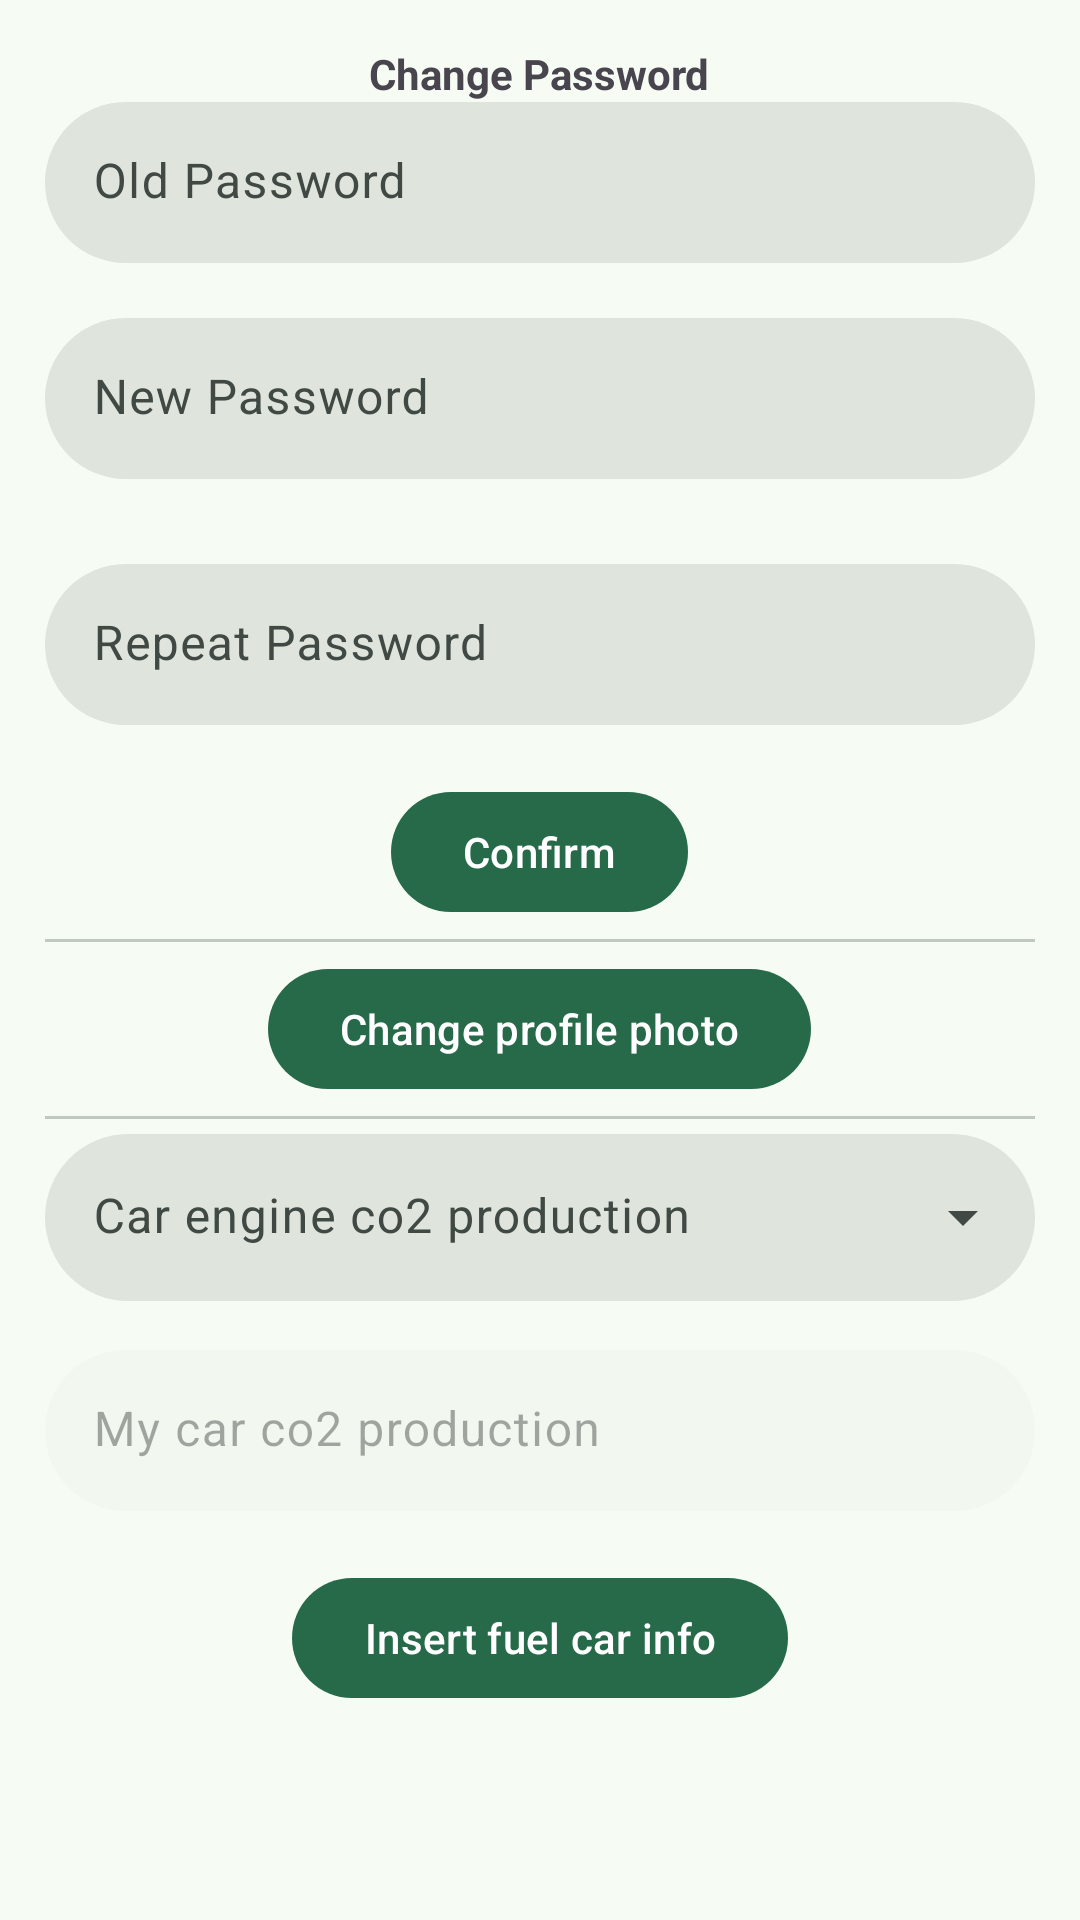

Android layout source for this screen:
<!-- AndroidManifest.xml: application theme Theme.GreenWay -->
<!-- res/layout/fragment_setting.xml -->
<?xml version="1.0" encoding="utf-8"?>
<FrameLayout xmlns:android="http://schemas.android.com/apk/res/android"
    xmlns:tools="http://schemas.android.com/tools"
    android:layout_width="match_parent"
    android:layout_height="match_parent"
    xmlns:app="http://schemas.android.com/apk/res-auto"
    tools:context=".ui.main.SettingFragment">

    <LinearLayout
        android:layout_width="match_parent"
        android:layout_height="wrap_content"
        android:orientation="vertical"
        android:layout_marginTop="0dp"
        android:padding="15dp">

        <TextView
            android:layout_width="wrap_content"
            android:layout_height="wrap_content"
            android:textStyle="bold"
            android:text="@string/changePw"
            android:layout_gravity="center"
            />
        <com.google.android.material.textfield.TextInputLayout
            android:id="@+id/textFieldOldPw"
            style="@style/Widget.Material3.TextInputLayout.FilledBox.Dense"
            android:layout_width="match_parent"
            android:layout_height="72dp"
            app:boxCornerRadiusBottomEnd="30dp"
            app:boxCornerRadiusBottomStart="30dp"
            app:boxCornerRadiusTopEnd="30dp"
            app:boxCornerRadiusTopStart="30dp"
            android:layout_marginBottom="0dp"
            app:boxStrokeWidth="0dp"
            app:boxStrokeWidthFocused="0dp"
            app:errorEnabled="false"
            android:hint="@string/oldPw">

            <com.google.android.material.textfield.TextInputEditText
                android:layout_width="match_parent"
                android:layout_height="wrap_content"
                android:inputType="textPassword"

                />

        </com.google.android.material.textfield.TextInputLayout>

        <com.google.android.material.textfield.TextInputLayout
            android:id="@+id/textFieldNewPw"
            style="@style/Widget.Material3.TextInputLayout.FilledBox.Dense"
            android:layout_width="match_parent"
            android:layout_height="72dp"
            app:boxCornerRadiusBottomEnd="30dp"
            app:boxCornerRadiusBottomStart="30dp"
            app:boxCornerRadiusTopEnd="30dp"
            app:boxCornerRadiusTopStart="30dp"
            android:layout_marginBottom="10dp"
            app:boxStrokeWidth="0dp"
            app:boxStrokeWidthFocused="0dp"
            app:errorEnabled="false"
            android:hint="@string/newPw">

            <com.google.android.material.textfield.TextInputEditText
                android:layout_width="match_parent"
                android:layout_height="wrap_content"
                android:inputType="textPassword"
                />

        </com.google.android.material.textfield.TextInputLayout>

        <com.google.android.material.textfield.TextInputLayout
            android:id="@+id/textFieldRepeatPw"
            style="@style/Widget.Material3.TextInputLayout.FilledBox.Dense"
            android:layout_width="match_parent"
            android:layout_height="72dp"
            app:boxCornerRadiusBottomEnd="30dp"
            app:boxCornerRadiusBottomStart="30dp"
            app:boxCornerRadiusTopEnd="30dp"
            app:boxCornerRadiusTopStart="30dp"
            android:layout_marginBottom="0dp"
            app:boxStrokeWidth="0dp"
            app:boxStrokeWidthFocused="0dp"
            app:errorEnabled="false"
            android:hint="@string/repeatPw">

            <com.google.android.material.textfield.TextInputEditText
                android:layout_width="match_parent"
                android:layout_height="wrap_content"
                android:inputType="textPassword"
                />

        </com.google.android.material.textfield.TextInputLayout>

        <com.google.android.material.button.MaterialButton
            android:id="@+id/buttonConfirm"
            android:layout_width="wrap_content"
            android:layout_height="wrap_content"
            android:layout_gravity="center_horizontal"
            android:text="@string/confirm" />

        <com.google.android.material.divider.MaterialDivider
            android:layout_width="match_parent"
            android:layout_height="wrap_content"
            android:layout_marginTop="5dp"
            app:layout_constraintTop_toBottomOf="@id/appBarLayoutTop"
            />

        <com.google.android.material.button.MaterialButton
            android:id="@+id/buttonChangePhoto"
            android:layout_width="wrap_content"
            android:layout_height="wrap_content"
            android:layout_gravity="center_horizontal"
            android:layout_marginTop="5dp"
            android:text="@string/changePhoto" />

        <com.google.android.material.divider.MaterialDivider
            android:layout_width="match_parent"
            android:layout_height="wrap_content"
            android:layout_marginTop="5dp"
            app:layout_constraintTop_toBottomOf="@id/appBarLayoutTop"
            />


        <com.google.android.material.textfield.TextInputLayout
            android:id="@+id/menu"
            style="@style/Widget.Material3.TextInputLayout.FilledBox.ExposedDropdownMenu"
            android:layout_width="match_parent"
            android:layout_height="72dp"
            android:layout_gravity="center"
            android:layout_marginTop="5dp"
            app:boxCornerRadiusBottomEnd="30dp"
            app:boxCornerRadiusBottomStart="30dp"
            app:boxCornerRadiusTopEnd="30dp"
            app:boxCornerRadiusTopStart="30dp"
            app:boxStrokeWidth="0dp"
            app:boxStrokeWidthFocused="0dp"
            android:hint="Car engine co2 production">

            <AutoCompleteTextView
                android:id="@+id/list_items"
                android:layout_width="match_parent"
                android:layout_height="wrap_content"
                android:inputType="none"

                />
        </com.google.android.material.textfield.TextInputLayout>

        <com.google.android.material.textfield.TextInputLayout
            android:id="@+id/text_input_co2Car"
            style="@style/Widget.Material3.TextInputLayout.FilledBox.Dense"
            android:layout_width="match_parent"
            android:layout_height="72dp"
            app:boxCornerRadiusBottomEnd="30dp"
            app:boxCornerRadiusBottomStart="30dp"
            app:boxCornerRadiusTopEnd="30dp"
            app:boxCornerRadiusTopStart="30dp"
            android:layout_marginBottom="0dp"
            app:boxStrokeWidth="0dp"
            app:boxStrokeWidthFocused="0dp"
            app:errorEnabled="false"
            android:hint="@string/co2_production_custom"
            android:enabled="false">

        <com.google.android.material.textfield.TextInputEditText
            android:layout_width="match_parent"
            android:layout_height="wrap_content"
            />
        </com.google.android.material.textfield.TextInputLayout>

        <com.google.android.material.button.MaterialButton
            android:id="@+id/addCarCo2"
            android:layout_width="wrap_content"
            android:layout_height="wrap_content"
            android:layout_gravity="center_horizontal"
            android:text="@string/fuelCarInfo" />

    </LinearLayout>

</FrameLayout>
<!-- resources referenced by this layout -->
<resources>
  <string name="changePhoto">Change profile photo</string>
  <string name="changePw">Change Password</string>
  <string name="co2_production_custom">My car co2 production</string>
  <string name="confirm">Confirm</string>
  <string name="fuelCarInfo">Insert fuel car info</string>
  <string name="newPw">New Password</string>
  <string name="oldPw">Old Password</string>
  <string name="repeatPw">Repeat Password</string>
  <color name="md_theme_primary">#266A49</color>
  <color name="md_theme_onPrimary">#FFFFFF</color>
  <color name="md_theme_primaryContainer">#ACF2C8</color>
  <color name="md_theme_onPrimaryContainer">#002112</color>
  <color name="md_theme_secondary">#4E6355</color>
  <color name="md_theme_onSecondary">#FFFFFF</color>
  <color name="md_theme_secondaryContainer">#D0E8D7</color>
  <color name="md_theme_onSecondaryContainer">#0B1F15</color>
  <color name="md_theme_tertiary">#3C6471</color>
  <color name="md_theme_onTertiary">#FFFFFF</color>
  <color name="md_theme_tertiaryContainer">#BFE9F9</color>
  <color name="md_theme_onTertiaryContainer">#001F28</color>
  <color name="md_theme_error">#BA1A1A</color>
  <color name="md_theme_onError">#FFFFFF</color>
  <color name="md_theme_errorContainer">#FFDAD6</color>
  <color name="md_theme_onErrorContainer">#410002</color>
  <color name="md_theme_background">#F6FBF4</color>
  <color name="md_theme_onBackground">#171D19</color>
  <color name="md_theme_surface">#F6FBF4</color>
  <color name="md_theme_onSurface">#171D19</color>
  <color name="md_theme_surfaceVariant">#DCE5DC</color>
  <color name="md_theme_onSurfaceVariant">#404943</color>
  <color name="md_theme_outline">#707972</color>
  <color name="md_theme_outlineVariant">#C0C9C0</color>
  <color name="md_theme_inverseSurface">#2C322D</color>
  <color name="md_theme_inverseOnSurface">#EDF2EC</color>
  <color name="md_theme_inversePrimary">#91D5AD</color>
  <color name="md_theme_primaryFixed">#ACF2C8</color>
  <color name="md_theme_onPrimaryFixed">#002112</color>
  <color name="md_theme_primaryFixedDim">#91D5AD</color>
  <color name="md_theme_onPrimaryFixedVariant">#035233</color>
  <color name="md_theme_secondaryFixed">#D0E8D7</color>
  <color name="md_theme_onSecondaryFixed">#0B1F15</color>
  <color name="md_theme_secondaryFixedDim">#B5CCBB</color>
  <color name="md_theme_onSecondaryFixedVariant">#364B3E</color>
  <color name="md_theme_tertiaryFixed">#BFE9F9</color>
  <color name="md_theme_onTertiaryFixed">#001F28</color>
  <color name="md_theme_tertiaryFixedDim">#A4CDDC</color>
  <color name="md_theme_onTertiaryFixedVariant">#224C59</color>
  <color name="md_theme_surfaceDim">#D6DBD5</color>
  <color name="md_theme_surfaceBright">#F6FBF4</color>
  <color name="md_theme_surfaceContainerLowest">#FFFFFF</color>
  <color name="md_theme_surfaceContainerLow">#F0F5EE</color>
  <color name="md_theme_surfaceContainer">#EAEFE9</color>
  <color name="md_theme_surfaceContainerHigh">#E4EAE3</color>
  <color name="md_theme_surfaceContainerHighest">#DFE4DD</color>
</resources>
